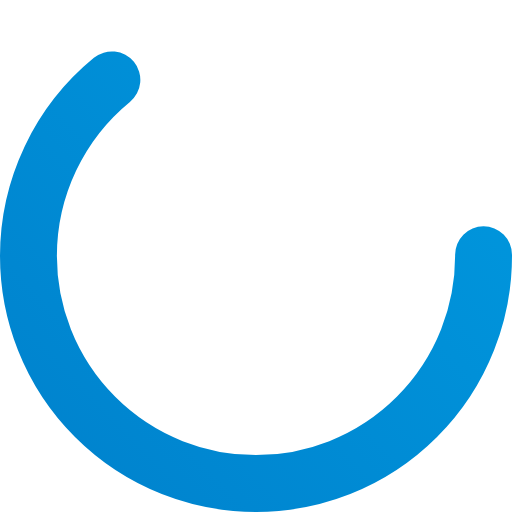
t = 0.00 s
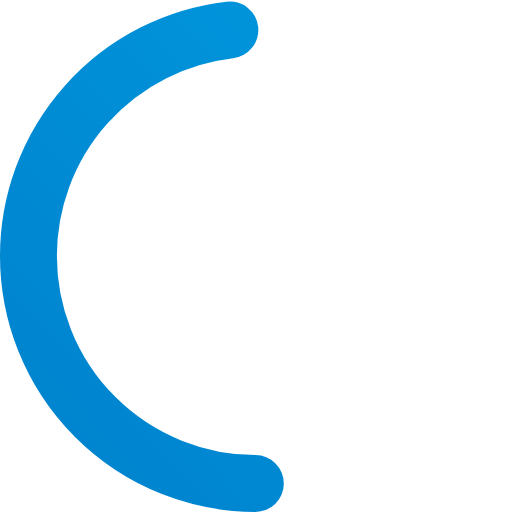
t = 0.19 s
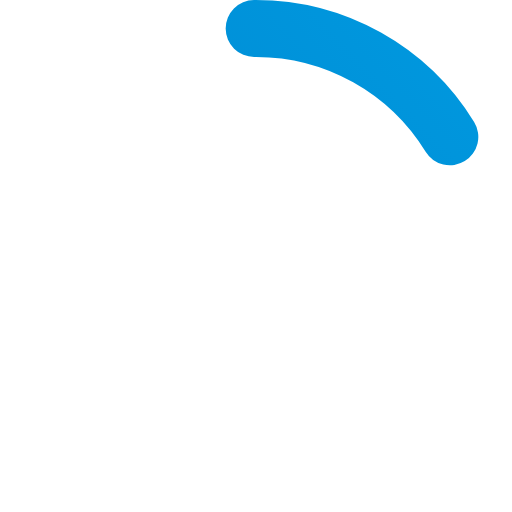
t = 0.56 s
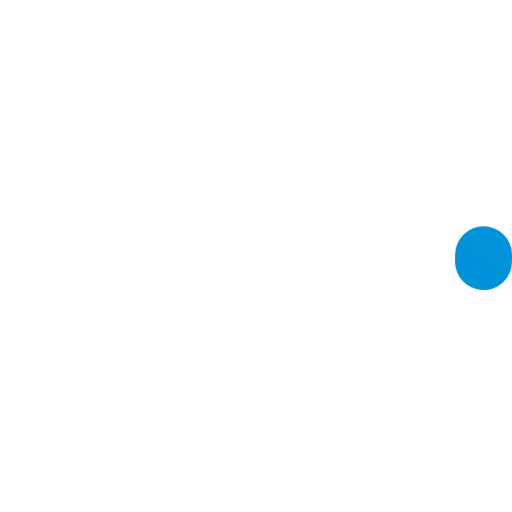
t = 0.75 s
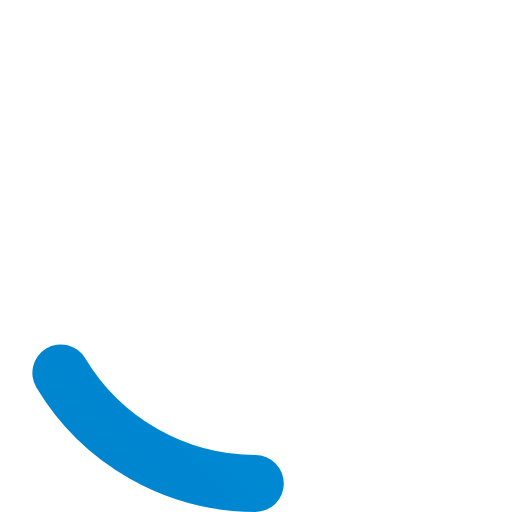
t = 0.94 s
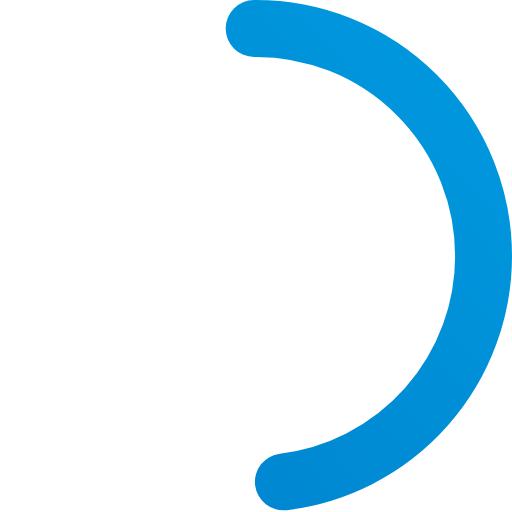
t = 1.31 s

The animated SVG that drew these frames (rendered in a browser with its animation timeline set to each time). Animation: 2 SMIL elements (animate=2); one cycle of 1.50 s, repeats indefinitely.

<?xml version="1.0" encoding="utf-8"?>
<svg width="90px" height="90px" viewBox="0 0 90 90" version="1.1" xmlns="http://www.w3.org/2000/svg" xmlns:xlink="http://www.w3.org/1999/xlink">
    <!-- Generator: Sketch 42 (36781) - http://www.bohemiancoding.com/sketch -->
    <title>Oval 2</title>
    <desc>Created with Sketch.</desc>
    <defs>
        <linearGradient x1="0%" y1="100%" x2="124.418286%" y2="-20.5695067%" id="linearGradient-1">
            <stop stop-color="#0082CD" offset="0%"></stop>
            <stop stop-color="#009EE3" offset="100%"></stop>
        </linearGradient>
    </defs>
    <g id="circ2" stroke="none" stroke-width="1" fill="none" fill-rule="evenodd" stroke-linecap="square">
        <g id="circ1" transform="translate(-635.000000, -337.000000)" stroke="url(#linearGradient-1)" stroke-width="10" stroke-linecap="round">
            <circle id="Oval-2" cx="680" cy="382" r="40"></circle>
        </g>
    </g>
    <animate attributeName="stroke-dashoffset" dur="1.5s"  repeatCount="indefinite" from="502" to="0"></animate>
	<animate attributeName="stroke-dasharray" dur="1.5s" repeatCount="indefinite" values="161 90;1 250;161 90"></animate>
</svg>